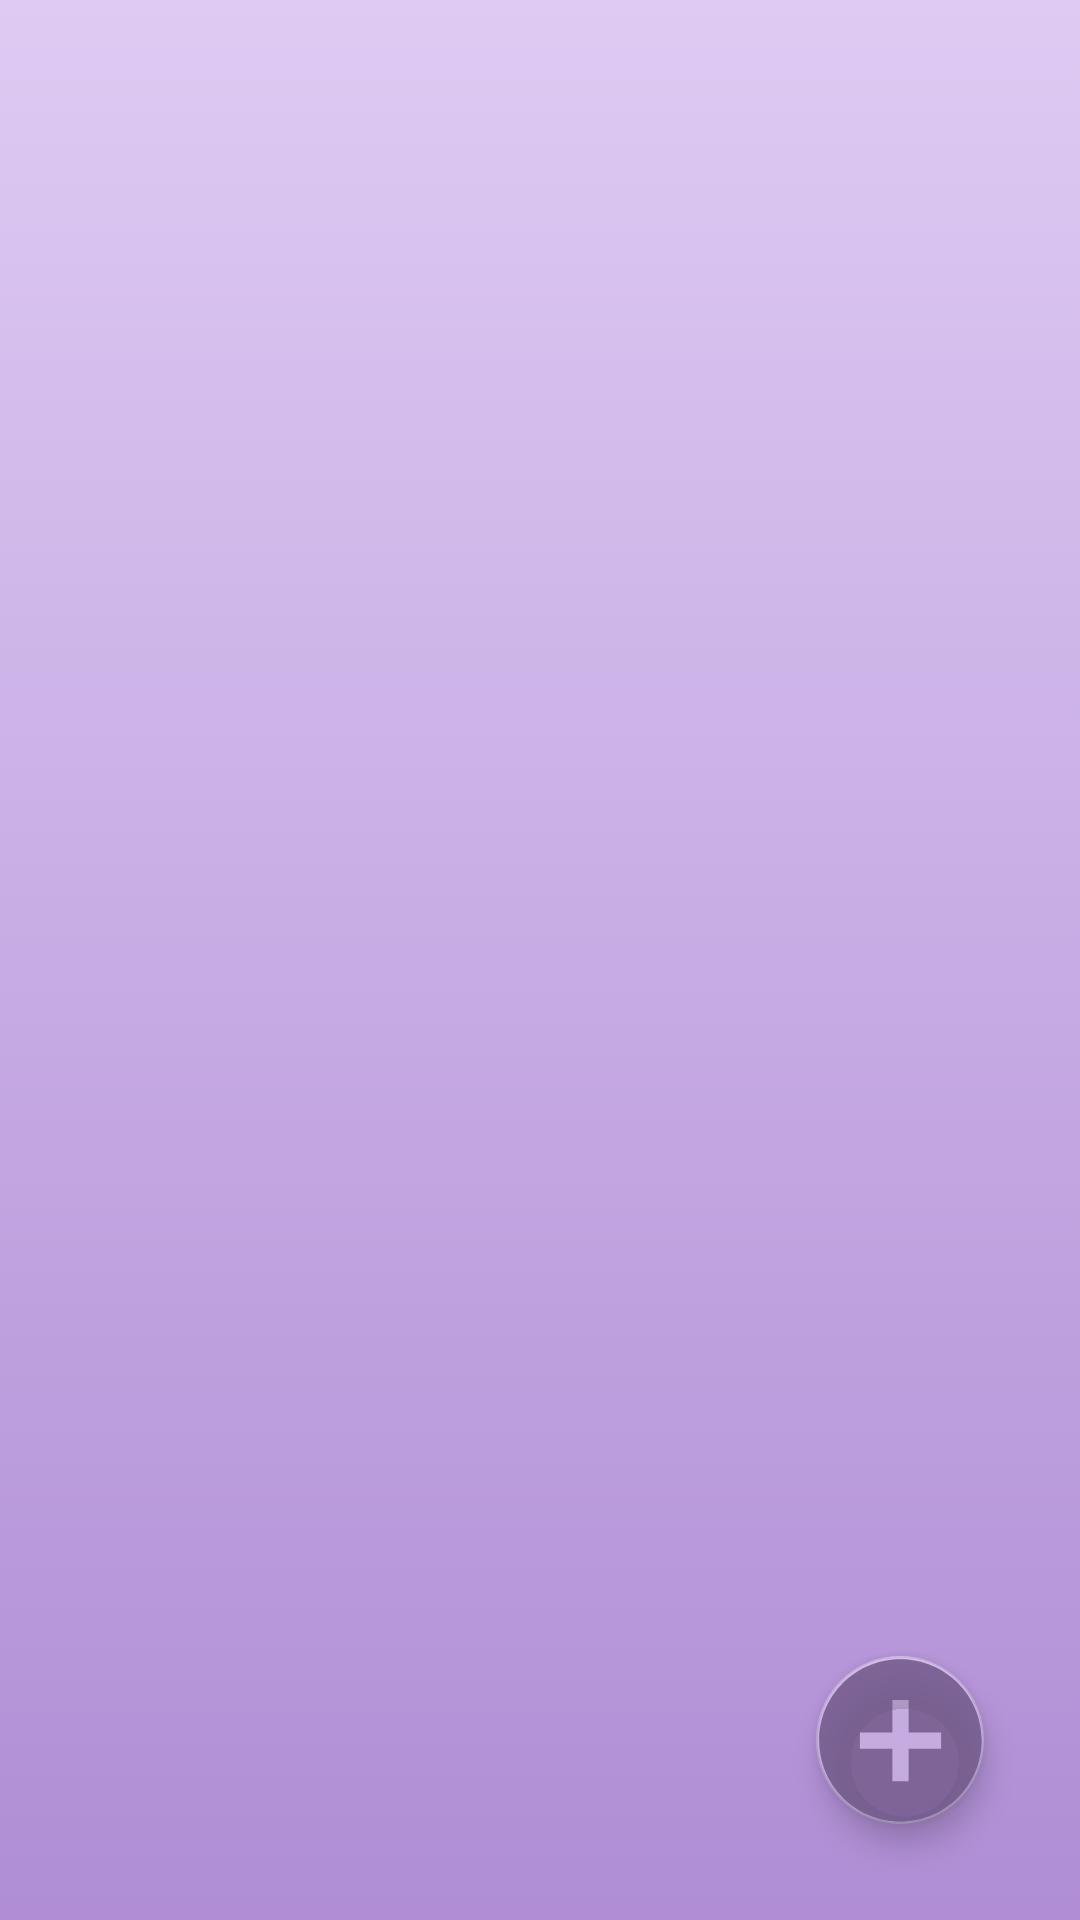

The Android layout XML behind this screen, and the referenced resources:
<!-- AndroidManifest.xml: application theme Theme.Notepad -->
<!-- res/layout/activity_main.xml -->
<?xml version="1.0" encoding="utf-8"?>
<androidx.coordinatorlayout.widget.CoordinatorLayout xmlns:android="http://schemas.android.com/apk/res/android"
    xmlns:app="http://schemas.android.com/apk/res-auto"
    xmlns:tools="http://schemas.android.com/tools"
    android:layout_width="match_parent"
    android:layout_height="match_parent"
    tools:context=".MainActivity">


    



    <androidx.recyclerview.widget.RecyclerView
        android:id="@+id/recycler_view"
        android:layout_width="match_parent"
        android:layout_height="match_parent"
        tools:listitem="@layout/note_item"
        android:paddingBottom="10dp"/>

    <com.google.android.material.floatingactionbutton.FloatingActionButton
        android:id="@+id/add_new_button"
        android:layout_width="wrap_content"
        android:layout_height="wrap_content"
        android:layout_gravity="bottom|end"
        android:layout_margin="32dp"
        android:contentDescription="Add New Note"
        android:padding="0dp"
        android:src="@drawable/ic_add_button"
        app:backgroundTint="#3BF8FFF8"
        app:maxImageSize="65dp" />



</androidx.coordinatorlayout.widget.CoordinatorLayout>
<!-- res/layout/note_item.xml (included above) -->
<?xml version="1.0" encoding="utf-8"?>
<androidx.cardview.widget.CardView xmlns:android="http://schemas.android.com/apk/res/android"
    android:layout_width="match_parent"
    android:layout_height="wrap_content"
    android:layout_marginEnd="5dp"
    android:layout_marginTop="3dp"
    android:layout_marginStart="5dp"
    >

    <RelativeLayout
        android:layout_width="wrap_content"
        android:layout_height="wrap_content"
        android:padding="5dp">









        <TextView
            android:id="@+id/text_view_title"
            android:layout_width="match_parent"
            android:layout_height="wrap_content"
            android:text="Title"
            android:textAppearance="@style/TextAppearance.AppCompat.Small"
            android:textColor="@color/purple"
            android:maxLines="1"
            android:layout_alignParentStart="true"
            android:ellipsize="end"/>



        <TextView
            android:id="@+id/text_view_content"
            android:layout_width="match_parent"
            android:layout_height="wrap_content"
            android:layout_below="@id/text_view_title"
            android:text="My note content"
            android:textAppearance="@style/TextAppearance.AppCompat.Medium"
            android:textColor="@color/black"
            android:maxLines="2"
            android:ellipsize="end"/>

    </RelativeLayout>

</androidx.cardview.widget.CardView>
<!-- resources referenced by this layout -->
<resources>
  <color name="black">#FF000000</color>
  <color name="purple">#7F3FBF</color>
  <!-- drawable ic_add_button (drawable) -->
  <vector android:alpha="0.8" android:height="24dp"
      android:tint="?attr/colorControlNormal" android:viewportHeight="24"
      android:viewportWidth="24" android:width="24dp" xmlns:android="http://schemas.android.com/apk/res/android">
      <path android:fillColor="@android:color/white" android:pathData="M12,2C6.48,2 2,6.48 2,12s4.48,10 10,10 10,-4.48 10,-10S17.52,2 12,2zM17,13h-4v4h-2v-4L7,13v-2h4L11,7h2v4h4v2z"/>
  </vector>
  <style name="Theme.Notepad" parent="Theme.MaterialComponents.DayNight">
          
          <item name="colorPrimary">@color/purple_500</item>
          <item name="colorPrimaryVariant">@color/purple_dark</item>
          <item name="colorOnPrimary">@color/white</item>
          
          <item name="colorSecondary">@color/purple</item>
          <item name="colorSecondaryVariant">@color/purple</item>
          <item name="colorOnSecondary">@color/purple_dark</item>
          
          <item name="android:statusBarColor" tools:targetApi="l">#afa3b8</item>
          <item name="iconTint">@color/purple_light</item>
          
  
          <item name="android:textColorSecondary">@color/pink</item>
  
          <item name="actionBarTheme">@style/MyActionBarTheme</item>
          <item name="recyclerViewStyle">@style/RecyclerViewStyle</item>
          <item name="android:scrollViewStyle">@style/RecyclerViewStyle</item>
          <item name="android:editTextBackground">@color/white</item>
  
      </style>
  <color name="purple_500">#FF6200EE</color>
  <color name="purple_dark">#6B5185</color>
  <color name="white">#FFFFFFFF</color>
  <color name="purple_light">#DECAF3</color>
  <color name="pink">#D792E6</color>
  <style name="MyActionBarTheme" parent="Theme.MaterialComponents.DayNight.DarkActionBar">
  
          <item name="colorControlNormal">@color/purple_light</item>
  
          <item name="android:background">@color/purple_dark</item>
          <item name="android:textColorPrimary">@color/purple_light</item>
  
      </style>
  <style name="RecyclerViewStyle">
          <item name="android:background">@drawable/gradient_background</item>
      </style>
  <!-- drawable gradient_background (drawable) -->
  <?xml version="1.0" encoding="utf-8"?>
  <selector xmlns:android="http://schemas.android.com/apk/res/android">
      <item>
          <shape>
              <gradient
                  android:angle="90"
                  android:startColor="#B08DD5"
                  android:endColor="@color/purple_light"
                  android:type="linear"
                  />
          </shape>
      </item>
  
  </selector>
</resources>
